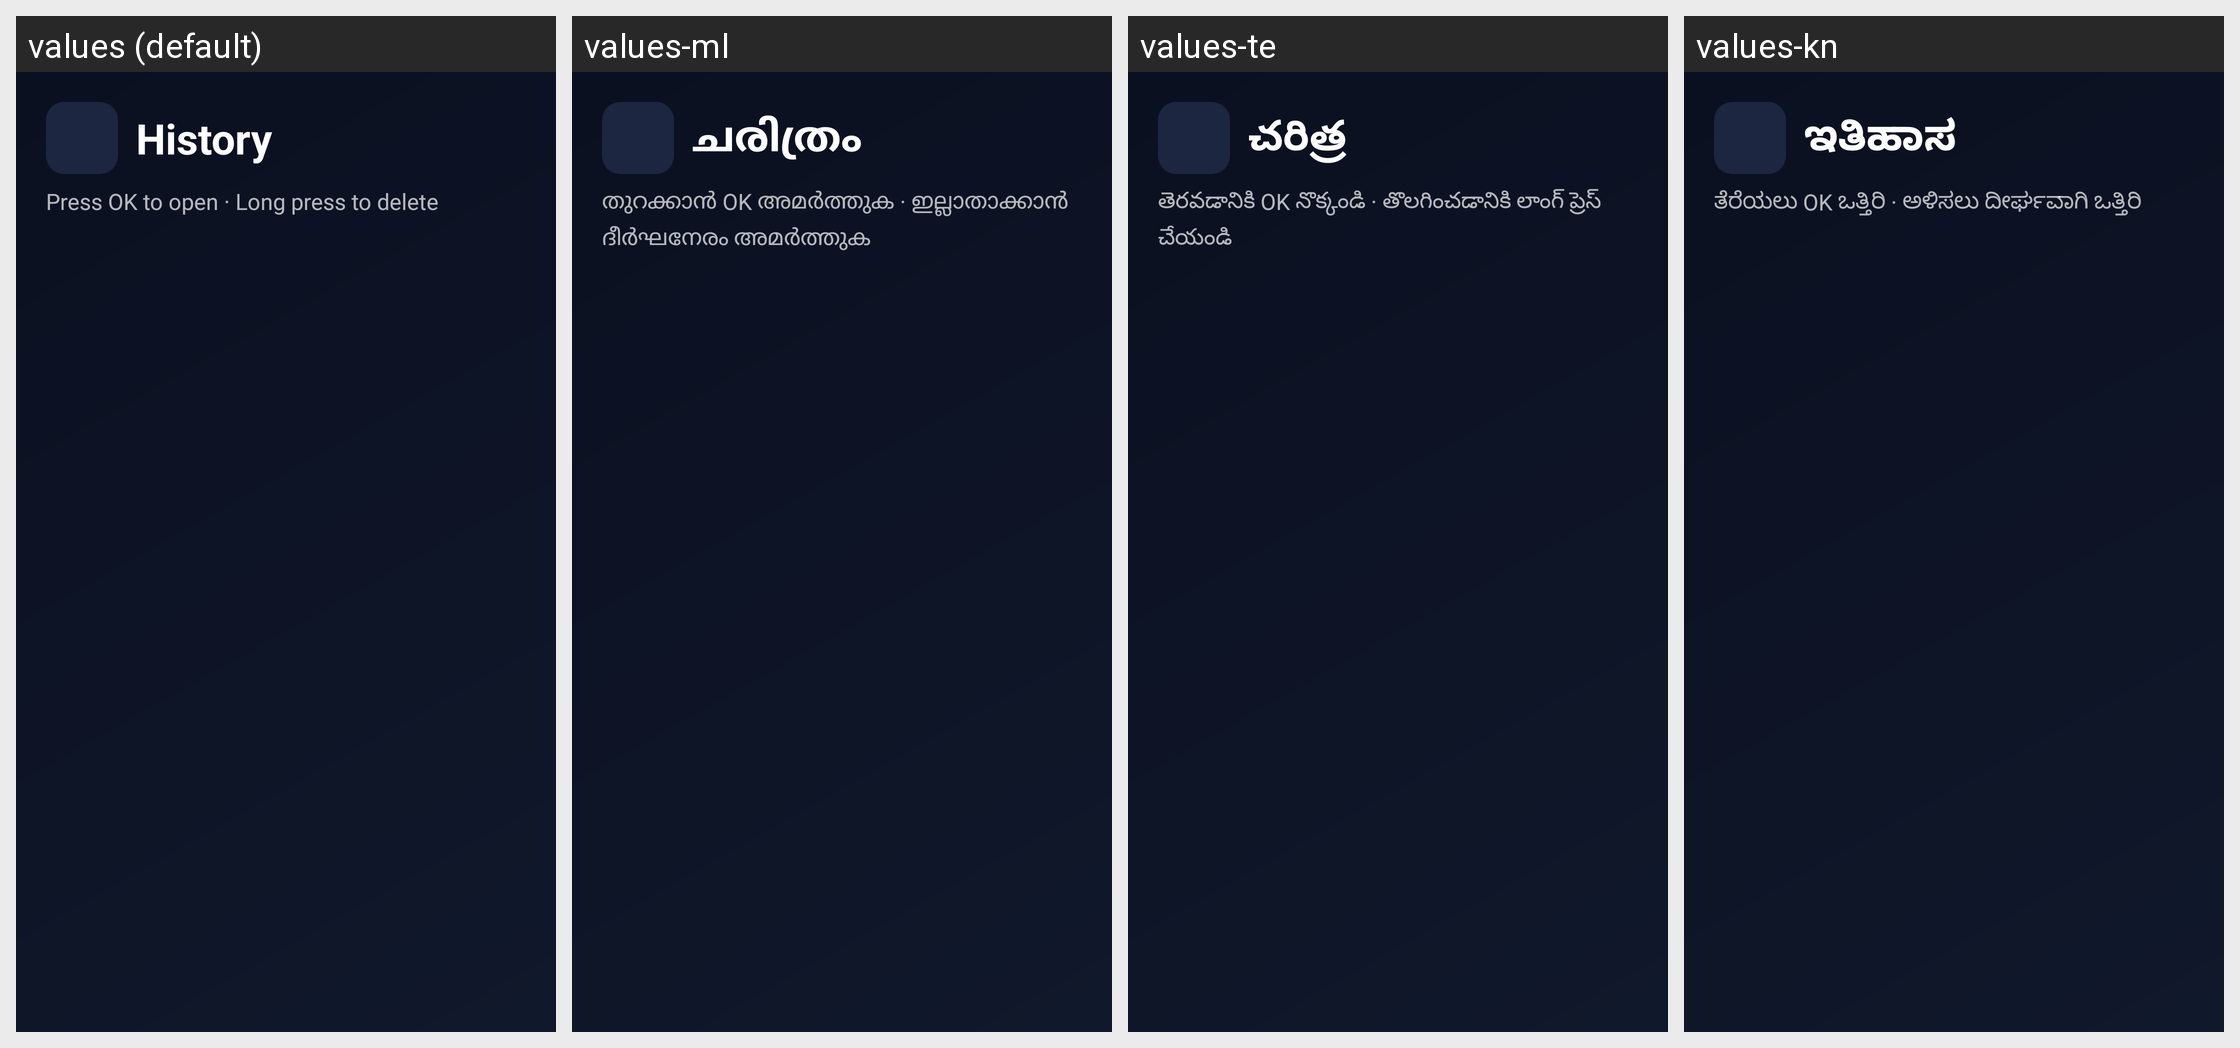

Strings drawn on this Android screen and how each of the app's shown locales translates them:
Android screen res/layout/activity_history.xml rendered under 4 locales, left to right: values (default), values-ml, values-te, values-kn. Device: Nexus 5 (rendered at 1080×1920; each locale shown at half size, 540×960, under a caption strip naming it); theme Theme.TVNavBrowser.
Other locales in the repository, not shown: values-af, values-am, values-ar, values-az, values-be, values-bg, values-bn, values-bs, values-ca, values-cs, values-da, values-de, values-el, values-es, values-et, values-eu, values-fa, values-fi, values-fil, values-fr, values-gl, values-gu, values-he, values-hi, values-hr, values-hu, values-hy, values-id, values-is, values-it, values-ja, values-ka, values-kk, values-km, values-ko, values-ky, values-lo, values-lt, values-lv, values-mk, values-mn, values-mr, values-ms, values-my, values-ne, values-nl, values-no, values-pa, values-pl, values-pt, values-ro, values-ru, values-si, values-sk, values-sl, values-sr, values-sv, values-sw, values-ta, values-th, values-tr, values-uk, values-ur, values-uz, values-vi, values-zh, values-zu.
Strings drawn on this screen, with the default value and each locale's value (text and hints the layout hard-codes, and strings that could not be matched under every locale, appear in the picture but are not listed):

history
  values: History
  values-ml: ചരിത്രം
  values-te: చరిత్ర
  values-kn: ಇತಿಹಾಸ

list_hint_open
  values: Press OK to open · Long press to delete
  values-ml: തുറക്കാൻ OK അമർത്തുക · ഇല്ലാതാക്കാൻ ദീർഘനേരം അമർത്തുക
  values-te: తెరవడానికి OK నొక్కండి · తొలగించడానికి లాంగ్ ప్రెస్ చేయండి
  values-kn: ತೆರೆಯಲು OK ಒತ್ತಿರಿ · ಅಳಿಸಲು ದೀರ್ಘವಾಗಿ ಒತ್ತಿರಿ
